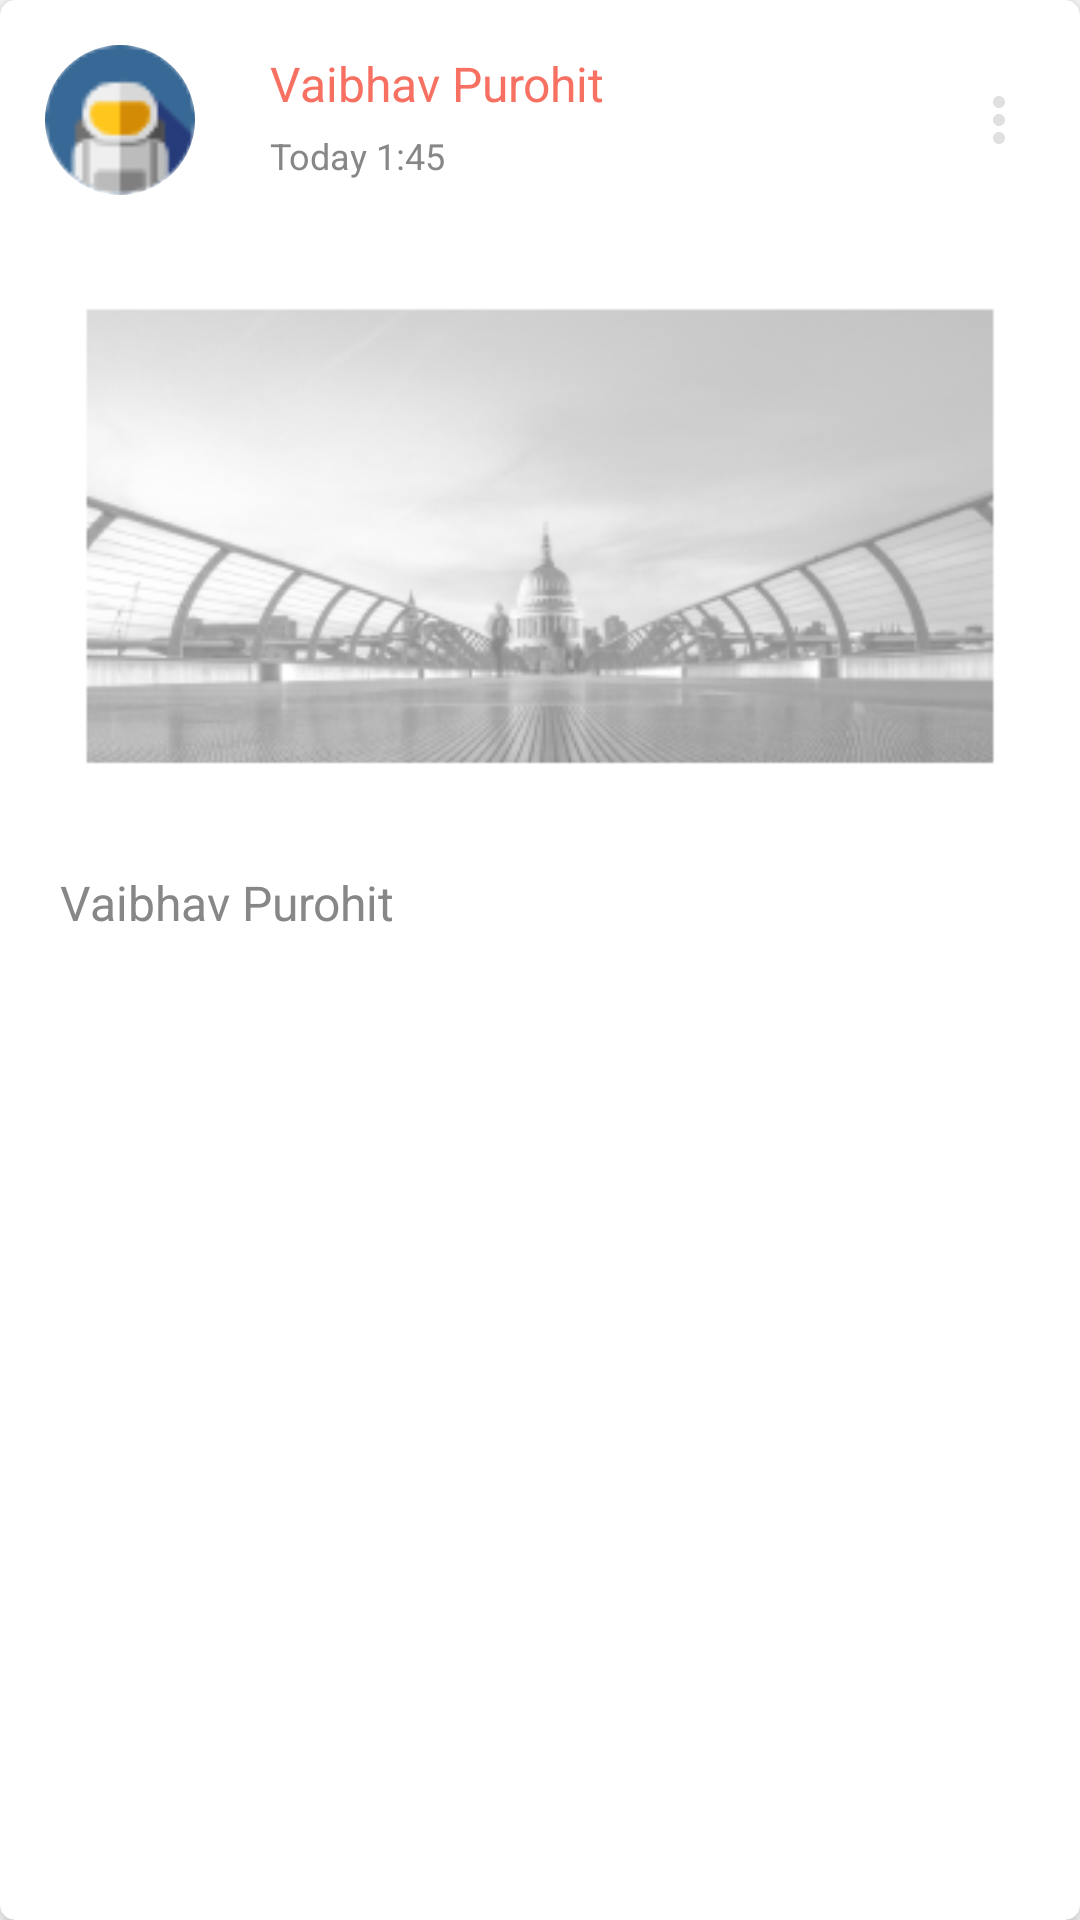

The Android layout XML behind this screen, and the referenced resources:
<!-- AndroidManifest.xml: application theme AppTheme -->
<!-- res/layout/feed_item.xml -->
<?xml version="1.0" encoding="utf-8"?>
<androidx.cardview.widget.CardView xmlns:android="http://schemas.android.com/apk/res/android"
    xmlns:app="http://schemas.android.com/apk/res-auto"
    android:layout_width="match_parent"
    android:layout_height="wrap_content"
    android:layout_marginBottom="10dp"
    app:cardCornerRadius="5dp"
    app:cardElevation="5dp"
    android:layout_marginStart="1dp"
    android:layout_marginEnd="1dp"
    android:layout_marginTop="1dp"
    app:cardBackgroundColor="@color/white"
    >

    <LinearLayout
        android:layout_width="match_parent"
        android:layout_height="wrap_content"
        android:orientation="vertical"
        >

        <RelativeLayout
            android:layout_width="match_parent"
            android:layout_height="wrap_content"
            android:layout_margin="15dp">

            <com.google.android.material.imageview.ShapeableImageView
                android:id="@+id/imgProfilePic"
                android:layout_width="50dp"
                android:layout_height="50dp"
                android:contentDescription="@null"
                android:scaleType="fitXY"
                android:src="@drawable/astronaut"
                app:shapeAppearanceOverlay="@style/ShapeAppearanceOverlay.App.CornerSize10Percent" />

            <com.google.android.material.textview.MaterialTextView
                android:id="@+id/txtUserName"
                android:layout_width="match_parent"
                android:layout_height="wrap_content"
                android:layout_marginStart="25dp"
                android:layout_marginLeft="25dp"
                android:layout_marginTop="2dp"
                android:layout_toEndOf="@+id/imgProfilePic"
                android:layout_toRightOf="@+id/imgProfilePic"
                android:layout_toLeftOf="@+id/imgFeedMenu"
                android:layout_toStartOf="@+id/imgFeedMenu"
                android:text="Vaibhav Purohit"
                android:textColor="@color/buttonTextColor"
                android:textSize="16sp" />

            <com.google.android.material.textview.MaterialTextView
                android:id="@+id/txtUpdateTime"
                android:layout_width="match_parent"
                android:layout_height="wrap_content"
                android:layout_below="@+id/txtUserName"
                android:layout_marginStart="25dp"
                android:layout_marginLeft="25dp"
                android:layout_marginTop="5dp"
                android:layout_toEndOf="@+id/imgProfilePic"
                android:layout_toRightOf="@+id/imgProfilePic"
                android:layout_toLeftOf="@+id/imgFeedMenu"
                android:layout_toStartOf="@+id/imgFeedMenu"
                android:text="Today 1:45"
                android:textColor="@color/editTextHintColor"
                android:textSize="12sp" />

            <ImageView
                android:id="@+id/imgFeedMenu"
                android:layout_width="wrap_content"
                android:layout_height="wrap_content"
                android:layout_alignParentEnd="true"
                android:layout_alignParentRight="true"
                android:layout_centerVertical="true"
                android:padding="10dp"
                app:srcCompat="@drawable/ic_vertical_menu" />
        </RelativeLayout>

        <androidx.appcompat.widget.AppCompatImageView
            android:id="@+id/imgFeedItem"
            android:layout_width="match_parent"
            android:layout_height="200dp"
            android:layout_marginStart="10dp"
            android:layout_marginEnd="10dp"
            android:layout_marginBottom="10dp"
            android:src="@drawable/feed_image"
            android:scaleType="centerCrop" />

        <com.google.android.material.textview.MaterialTextView
            android:id="@+id/txtFeedItemTitle"
            android:layout_width="wrap_content"
            android:layout_height="wrap_content"
            android:layout_marginStart="20dp"
            android:layout_marginEnd="20dp"
            android:layout_marginBottom="10dp"
            android:text="Vaibhav Purohit"
            android:textColor="@color/editTextHintColor"
            android:textSize="16sp" />
    </LinearLayout>
</androidx.cardview.widget.CardView>
<!-- resources referenced by this layout -->
<resources>
  <color name="buttonTextColor">#f77062</color>
  <color name="editTextHintColor">#878787</color>
  <color name="white">#ffffff</color>
  <!-- drawable astronaut: png bitmap (drawable, 1392 bytes) -->
  <!-- drawable feed_image: png bitmap (drawable, 27820 bytes) -->
  <!-- drawable ic_vertical_menu (drawable) -->
  <vector xmlns:android="http://schemas.android.com/apk/res/android"
      android:width="4dp"
      android:height="16dp"
      android:viewportWidth="4"
      android:viewportHeight="16">
    <group>
      <clip-path
          android:pathData="M-326,-122L34,-122L34,640L-326,640Z"/>
      <path
          android:pathData="M2,0L2,0C3.11,0 4,0.89 4,2L4,2C4,3.11 3.11,4 2,4L2,4C0.89,4 0,3.11 0,2L0,2C0,0.89 0.89,0 2,0ZM2,6L2,6C3.11,6 4,6.89 4,8L4,8C4,9.11 3.11,10 2,10L2,10C0.89,10 0,9.11 0,8L0,8C0,6.89 0.89,6 2,6ZM2,12L2,12C3.11,12 4,12.89 4,14L4,14C4,15.11 3.11,16 2,16L2,16C0.89,16 0,15.11 0,14L0,14C0,12.89 0.89,12 2,12Z"
          android:fillColor="#e0e0e0"/>
    </group>
  </vector>
  <style name="ShapeAppearanceOverlay.App.CornerSize10Percent" parent="">
          <item name="cornerSize">50%</item>
      </style>
  <style name="AppTheme" parent="Theme.MaterialComponents.Light.NoActionBar">
          
          <item name="colorPrimary">@color/colorPrimary</item>
          <item name="colorPrimaryDark">@color/colorPrimaryDark</item>
          <item name="colorAccent">@color/colorAccent</item>
      </style>
  <color name="colorPrimary">#f77062</color>
  <color name="colorPrimaryDark">#f77062</color>
  <color name="colorAccent">#f77062</color>
</resources>
